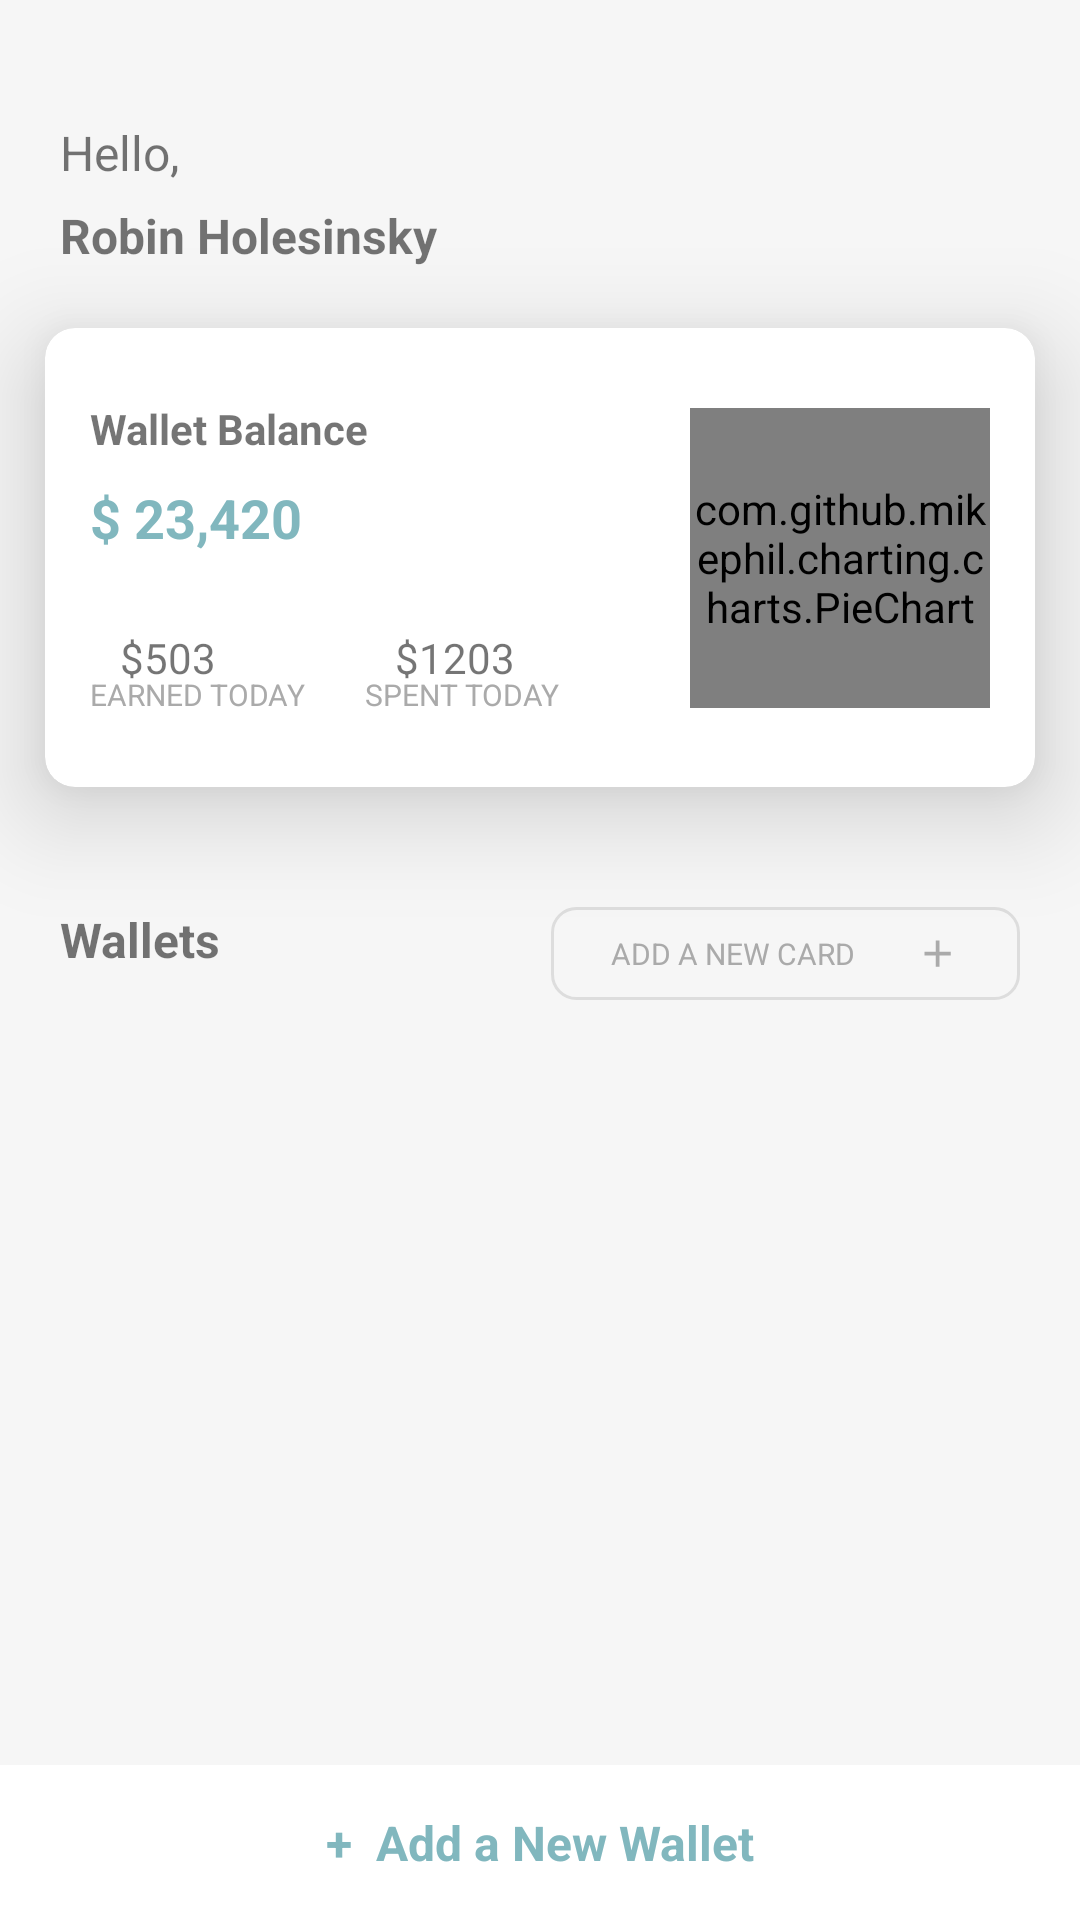

Produce the Android XML layout that renders to this screen, including the resource entries it uses.
<!-- AndroidManifest.xml: application theme Theme.EtcStudy -->
<!-- res/layout/activity_planner_detail.xml -->
<?xml version="1.0" encoding="utf-8"?>
<androidx.constraintlayout.widget.ConstraintLayout
    xmlns:android="http://schemas.android.com/apk/res/android"
    xmlns:app="http://schemas.android.com/apk/res-auto"
    xmlns:tools="http://schemas.android.com/tools"
    android:layout_width="match_parent"
    android:layout_height="match_parent"
    android:background="#f6f6f6"
    tools:context=".design_test.all_account.PlannerDetailActivity">

    <TextView
        android:id="@+id/txtHello"
        android:layout_width="wrap_content"
        android:layout_height="wrap_content"
        android:layout_marginTop="40dp"
        android:layout_marginStart="20dp"
        android:text="Hello,"
        android:textSize="16sp"
        app:layout_constraintTop_toTopOf="parent"
        app:layout_constraintStart_toStartOf="parent"/>

    <TextView
        android:id="@+id/txtTitle"
        android:layout_width="wrap_content"
        android:layout_height="wrap_content"
        android:layout_marginTop="6dp"
        android:text="Robin Holesinsky"
        android:textSize="16sp"
        android:textStyle="bold"
        app:layout_constraintTop_toBottomOf="@id/txtHello"
        app:layout_constraintStart_toStartOf="@id/txtHello"/>

    <androidx.cardview.widget.CardView
        android:id="@+id/cardView"
        android:layout_width="0dp"
        android:layout_height="wrap_content"
        android:layout_marginTop="20dp"
        android:layout_marginHorizontal="15dp"
        app:cardCornerRadius="10dp"
        app:cardElevation="20dp"
        app:layout_constraintTop_toBottomOf="@id/txtTitle"
        app:layout_constraintStart_toStartOf="parent"
        app:layout_constraintEnd_toEndOf="parent">

        <androidx.constraintlayout.widget.ConstraintLayout
            android:layout_width="match_parent"
            android:layout_height="wrap_content"
            android:paddingVertical="24dp"
            android:paddingHorizontal="15dp">

            <TextView
                android:id="@+id/txtCardTitle"
                android:layout_width="wrap_content"
                android:layout_height="wrap_content"
                android:text="Wallet Balance"
                android:textSize="14sp"
                android:textStyle="bold"
                app:layout_constraintTop_toTopOf="parent"
                app:layout_constraintStart_toStartOf="parent"/>

            <TextView
                android:id="@+id/txtPride"
                android:layout_width="wrap_content"
                android:layout_height="wrap_content"
                android:layout_marginTop="8dp"
                android:text="$ 23,420"
                android:textSize="18sp"
                android:textStyle="bold"
                android:textColor="@color/sky_blue"
                app:layout_constraintTop_toBottomOf="@id/txtCardTitle"
                app:layout_constraintStart_toStartOf="@id/txtCardTitle"/>

            <View
                android:id="@+id/viewIncrease"
                android:layout_width="10dp"
                android:layout_height="10dp"
                android:layout_marginTop="25dp"
                android:background="@drawable/ic_arrow_upward"
                android:backgroundTint="@color/sky_blue"
                app:layout_constraintTop_toBottomOf="@id/txtPride"
                app:layout_constraintStart_toStartOf="@+id/txtPride"/>

            <TextView
                android:id="@+id/txtIncrease"
                android:layout_width="wrap_content"
                android:layout_height="wrap_content"
                android:text="$503"
                android:textSize="14sp"
                app:layout_constraintTop_toTopOf="@id/viewIncrease"
                app:layout_constraintStart_toEndOf="@id/viewIncrease"/>

            <TextView
                android:id="@+id/labelIncrease"
                android:layout_width="wrap_content"
                android:layout_height="wrap_content"
                android:layout_marginTop="5dp"
                android:text="EARNED TODAY"
                android:textSize="10sp"
                android:textColor="@color/light_gray"
                app:layout_constraintTop_toBottomOf="@id/viewIncrease"
                app:layout_constraintStart_toStartOf="@id/viewIncrease"/>

            <View
                android:id="@+id/viewDecrease"
                android:layout_width="10dp"
                android:layout_height="10dp"
                android:layout_marginStart="20dp"
                android:background="@drawable/ic_arrow_downward"
                android:backgroundTint="@color/red"
                app:layout_constraintTop_toTopOf="@id/txtIncrease"
                app:layout_constraintStart_toEndOf="@+id/labelIncrease"/>

            <TextView
                android:id="@+id/txtDecrease"
                android:layout_width="wrap_content"
                android:layout_height="wrap_content"
                android:text="$1203"
                android:textSize="14sp"
                app:layout_constraintTop_toTopOf="@id/viewDecrease"
                app:layout_constraintStart_toEndOf="@id/viewDecrease"/>

            <TextView
                android:id="@+id/labelDecrease"
                android:layout_width="wrap_content"
                android:layout_height="wrap_content"
                android:layout_marginTop="5dp"
                android:text="SPENT TODAY"
                android:textSize="10sp"
                android:textColor="@color/light_gray"
                app:layout_constraintTop_toBottomOf="@id/viewDecrease"
                app:layout_constraintStart_toStartOf="@id/viewDecrease"/>

            <com.github.mikephil.charting.charts.PieChart
                android:id="@+id/chart"
                android:layout_width="100dp"
                android:layout_height="100dp"
                app:layout_constraintTop_toTopOf="parent"
                app:layout_constraintBottom_toBottomOf="parent"
                app:layout_constraintEnd_toEndOf="parent"/>

        </androidx.constraintlayout.widget.ConstraintLayout>

    </androidx.cardview.widget.CardView>

    <TextView
        android:id="@+id/txtWallets"
        android:layout_width="wrap_content"
        android:layout_height="wrap_content"
        android:layout_marginTop="40dp"
        android:text="Wallets"
        android:textSize="16sp"
        android:textStyle="bold"
        app:layout_constraintTop_toBottomOf="@id/cardView"
        app:layout_constraintStart_toStartOf="@id/txtHello"/>

    <TextView
        android:layout_width="wrap_content"
        android:layout_height="wrap_content"
        android:layout_marginEnd="20dp"
        android:background="@drawable/bg_gray_round_8"
        android:paddingVertical="8dp"
        android:paddingHorizontal="20dp"
        android:text="ADD A NEW CARD"
        android:textSize="10sp"
        android:gravity="center"
        android:textColor="@color/light_gray"
        android:drawablePadding="20dp"
        app:drawableEndCompat="@drawable/ic_regist_bk"
        app:drawableTint="@color/light_gray"
        app:layout_constraintTop_toTopOf="@id/txtWallets"
        app:layout_constraintEnd_toEndOf="parent"/>


    <androidx.viewpager2.widget.ViewPager2
        android:id="@+id/viewPager"
        android:layout_width="0dp"
        android:layout_height="0dp"
        android:layout_marginTop="15dp"
        android:clipChildren="false"
        android:clipToPadding="false"
        android:paddingTop="140dp"
        app:layout_constraintTop_toBottomOf="@id/txtWallets"
        app:layout_constraintBottom_toTopOf="@id/txtAddWallets"
        app:layout_constraintStart_toStartOf="parent"
        app:layout_constraintEnd_toEndOf="parent"/>

    <TextView
        android:id="@+id/txtAddWallets"
        android:layout_width="0dp"
        android:layout_height="wrap_content"
        android:paddingVertical="15dp"
        android:gravity="center"
        android:text="+  Add a New Wallet"
        android:textSize="16sp"
        android:textStyle="bold"
        android:textColor="@color/sky_blue"
        android:background="@color/white"
        app:layout_constraintBottom_toBottomOf="parent"
        app:layout_constraintStart_toStartOf="parent"
        app:layout_constraintEnd_toEndOf="parent"/>

</androidx.constraintlayout.widget.ConstraintLayout>
<!-- resources referenced by this layout -->
<resources>
  <color name="light_gray">#AAAAAA</color>
  <color name="red">#E45655</color>
  <color name="sky_blue">#81B7bE</color>
  <color name="white">#FFFFFFFF</color>
  <!-- drawable bg_gray_round_8 (drawable) -->
  <?xml version="1.0" encoding="utf-8"?>
  <shape xmlns:android="http://schemas.android.com/apk/res/android"
      android:shape="rectangle">
  
      <stroke
          android:width="1dp"
          android:color="@color/gray_chart"/>
  
      <corners
          android:radius="8dp"/>
  
  </shape>
  <!-- drawable ic_regist_bk (drawable) -->
  <vector xmlns:android="http://schemas.android.com/apk/res/android"
      android:width="15dp"
      android:height="15dp"
      android:viewportWidth="24"
      android:viewportHeight="24">
    <path
        android:pathData="M19,11h-6V5h-2v6H5v2h6v6h2v-6h6z"
        android:fillColor="#212121"
        android:fillType="evenOdd"/>
  </vector>
  <style name="Theme.EtcStudy" parent="Theme.MaterialComponents.Light.NoActionBar">
          
          <item name="colorPrimary">@color/main_mint</item>
          <item name="colorPrimaryVariant">@color/main_mint_2</item>
          <item name="colorOnPrimary">@color/white</item>
          
          <item name="colorSecondary">@color/main_orange</item>
          <item name="colorSecondaryVariant">@color/main_orange_2</item>
          <item name="colorOnSecondary">@color/black</item>
          
          <item name="android:statusBarColor" tools:targetApi="l">@color/white</item>
          <item name="android:windowLightStatusBar">true</item>
          
      </style>
  <color name="gray_chart">#DDD</color>
  <color name="main_mint">#40ceb3</color>
  <color name="main_mint_2">#e6f3f1</color>
  <color name="main_orange">#ff911a</color>
  <color name="main_orange_2">#fff0e2</color>
  <color name="black">#222222</color>
</resources>
